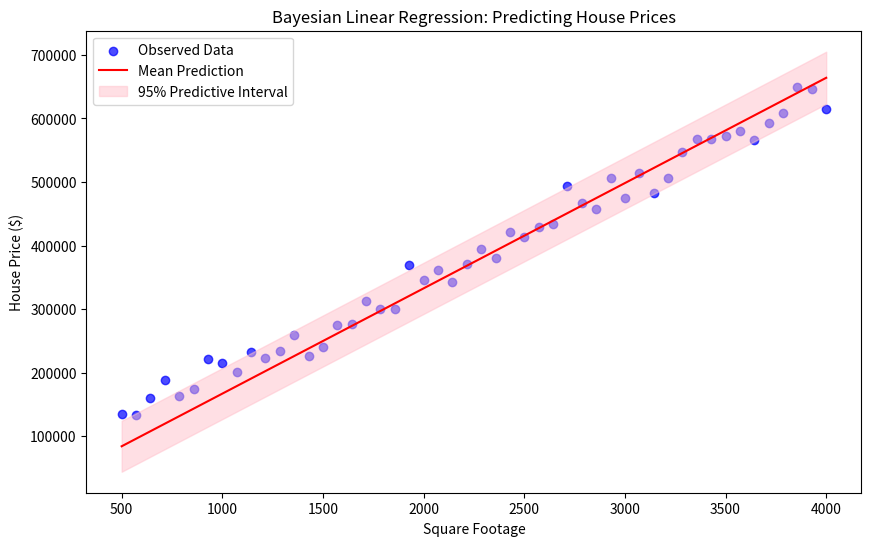

Generate this figure with matplotlib:
import numpy as np
import matplotlib.pyplot as plt
from scipy.stats import multivariate_normal, norm
# Generate synthetic data
np.random.seed(42)
n_samples = 50
X = np.linspace(500, 4000, n_samples).reshape(-1, 1) # Square footage
true_slope = 150 # Price per square foot
true_intercept = 50000 # Base price
noise_std = 20000
y = true_intercept + true_slope * X.flatten() + np.random.normal(0,
noise_std, size=n_samples)
# Add intercept term
X_design = np.hstack((np.ones_like(X), X))
# Bayesian Linear Regression
# Define priors
prior_mean = np.array([0, 0]) # Prior for [intercept, slope]
prior_covariance = np.eye(2) * 1e6 # Large prior variance
# Likelihood precision (precision = 1 / variance)
noise_variance = noise_std**2
likelihood_precision = np.eye(X_design.shape[1]) / noise_variance
# Posterior parameters
posterior_precision = np.linalg.inv(np.linalg.inv(prior_covariance) +
X_design.T @ X_design / noise_variance)
posterior_mean = posterior_precision @ (np.linalg.inv(prior_covariance) @
prior_mean + X_design.T @ y / noise_variance)
# Predictive distribution
X_new = np.linspace(500, 4000, 100).reshape(-1, 1)
X_new_design = np.hstack((np.ones_like(X_new), X_new))
predictive_mean = X_new_design @ posterior_mean
predictive_var = np.sum(X_new_design @ posterior_precision *
X_new_design, axis=1) + noise_variance
predictive_std = np.sqrt(predictive_var)
# Plotting results
plt.figure(figsize=(10, 6))
plt.scatter(X, y, color="blue", label="Observed Data", alpha=0.7)
plt.plot(X_new, predictive_mean, color="red", label="Mean Prediction")
plt.fill_between(
 X_new.flatten(),
 predictive_mean - 2 * predictive_std,
 predictive_mean + 2 * predictive_std,
 color="pink",
 alpha=0.5,
 label="95% Predictive Interval",
)
plt.title("Bayesian Linear Regression: Predicting House Prices")
plt.xlabel("Square Footage")
plt.ylabel("House Price ($)")
plt.legend()
plt.show()
